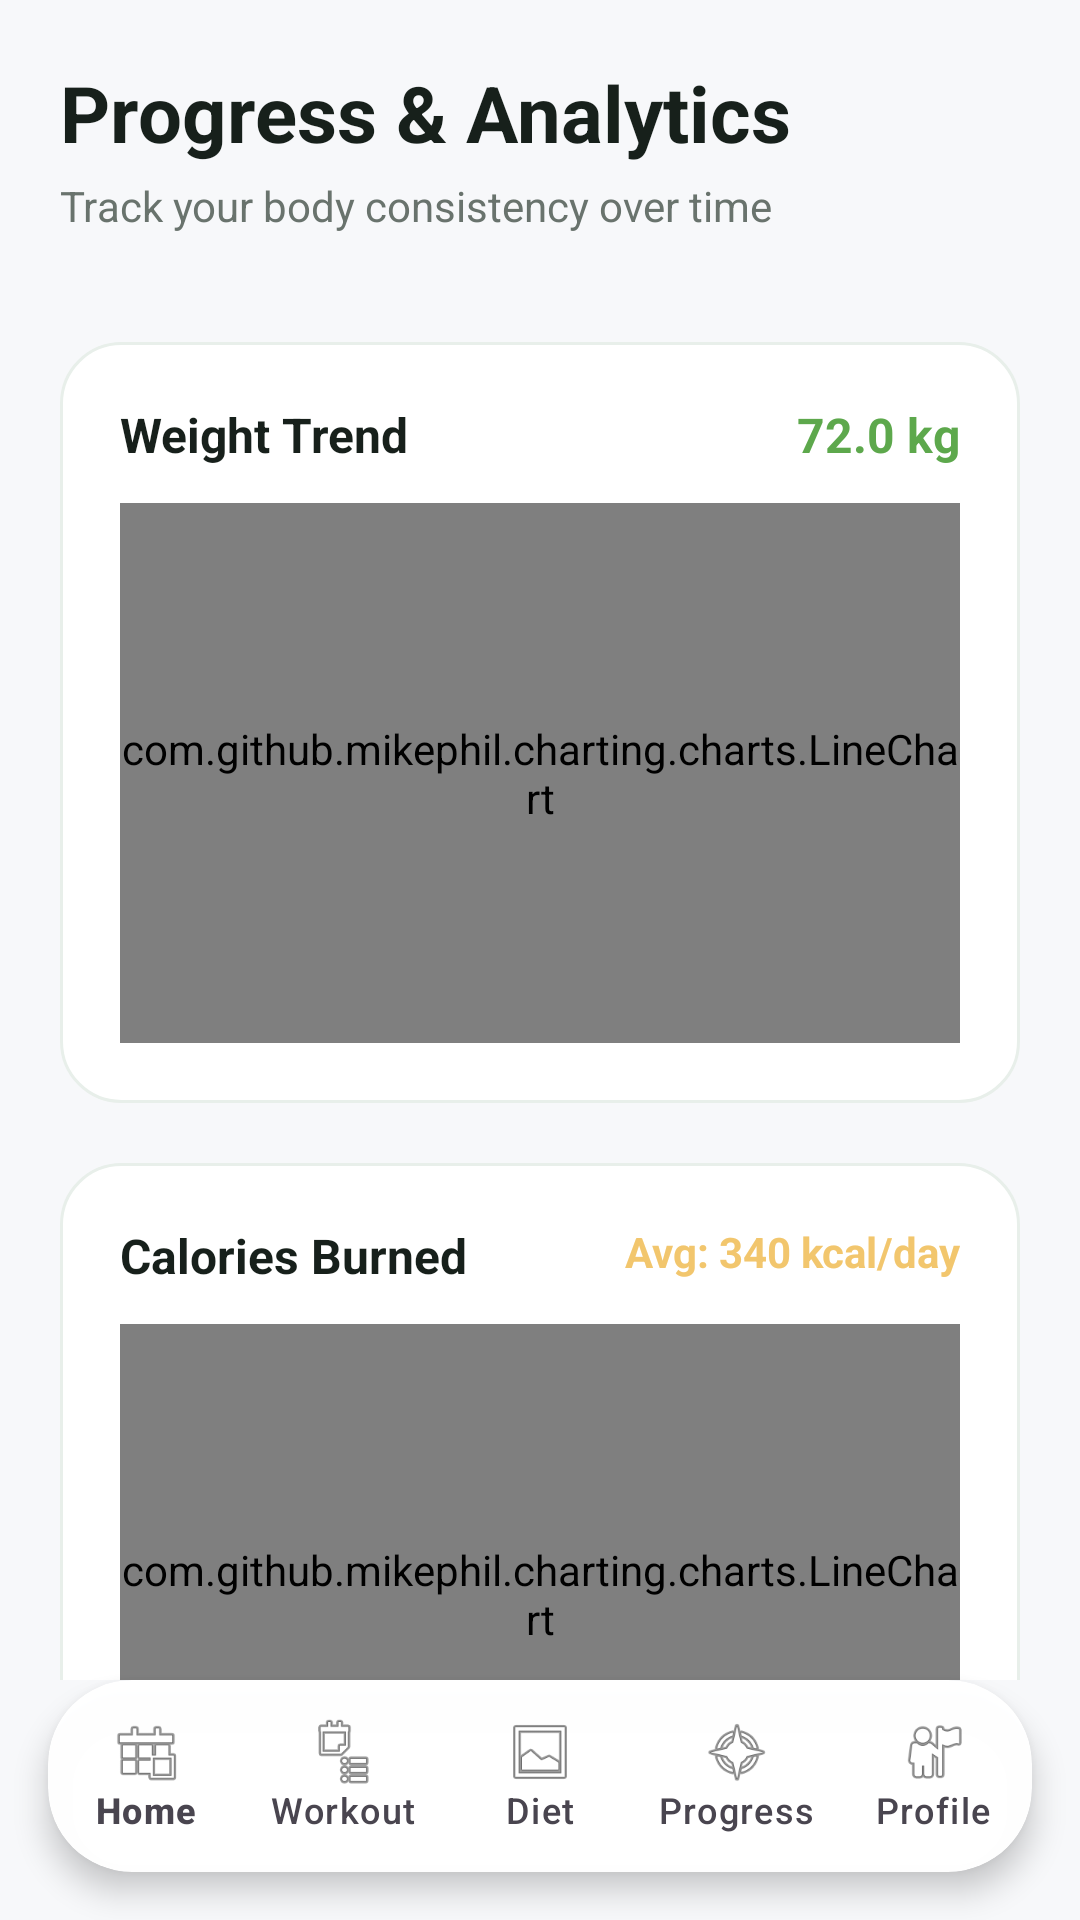

Reconstruct the res/layout file that produces this screen, plus the resources it refers to.
<!-- AndroidManifest.xml: application theme Theme.FitGem -->
<!-- res/layout/activity_progress.xml -->
<?xml version="1.0" encoding="utf-8"?>
<androidx.constraintlayout.widget.ConstraintLayout xmlns:android="http://schemas.android.com/apk/res/android"
    xmlns:app="http://schemas.android.com/apk/res-auto"
    xmlns:tools="http://schemas.android.com/tools"
    android:layout_width="match_parent"
    android:layout_height="match_parent"
    android:background="@color/bg_main"
    tools:context=".ProgressActivity">

    <androidx.core.widget.NestedScrollView
        android:id="@+id/scrollView"
        android:layout_width="match_parent"
        android:layout_height="0dp"
        android:clipToPadding="false"
        android:paddingBottom="100dp"
        app:layout_constraintBottom_toTopOf="@id/bottomNavCard"
        app:layout_constraintTop_toTopOf="parent">

        <LinearLayout
            android:layout_width="match_parent"
            android:layout_height="wrap_content"
            android:orientation="vertical"
            android:padding="20dp">

            <TextView
                android:layout_width="wrap_content"
                android:layout_height="wrap_content"
                android:text="Progress &amp; Analytics"
                android:textColor="@color/text_primary"
                android:textSize="26sp"
                android:textStyle="bold" />

            <TextView
                android:layout_width="wrap_content"
                android:layout_height="wrap_content"
                android:layout_marginTop="4dp"
                android:layout_marginBottom="16dp"
                android:text="Track your body consistency over time"
                android:textColor="@color/text_secondary"
                android:textSize="14sp" />

            
            <HorizontalScrollView
                android:layout_width="match_parent"
                android:layout_height="wrap_content"
                android:layout_marginBottom="20dp"
                android:scrollbars="none">

                <LinearLayout
                    android:id="@+id/filterTabsContainer"
                    android:layout_width="wrap_content"
                    android:layout_height="wrap_content"
                    android:orientation="horizontal" />
            </HorizontalScrollView>

            
            <LinearLayout
                android:layout_width="match_parent"
                android:layout_height="wrap_content"
                android:layout_marginBottom="20dp"
                android:background="@drawable/bg_card"
                android:orientation="vertical"
                android:padding="20dp">

                <RelativeLayout
                    android:layout_width="match_parent"
                    android:layout_height="wrap_content"
                    android:layout_marginBottom="12dp">

                    <TextView
                        android:layout_width="wrap_content"
                        android:layout_height="wrap_content"
                        android:text="Weight Trend"
                        android:textColor="@color/text_primary"
                        android:textSize="16sp"
                        android:textStyle="bold" />

                    <TextView
                        android:id="@+id/tvWeightCurrentVal"
                        android:layout_width="wrap_content"
                        android:layout_height="wrap_content"
                        android:layout_alignParentEnd="true"
                        android:text="72.0 kg"
                        android:textColor="@color/text_green"
                        android:textSize="16sp"
                        android:textStyle="bold" />
                </RelativeLayout>

                <com.github.mikephil.charting.charts.LineChart
                    android:id="@+id/chartWeight"
                    android:layout_width="match_parent"
                    android:layout_height="180dp" />
            </LinearLayout>

            
            <LinearLayout
                android:layout_width="match_parent"
                android:layout_height="wrap_content"
                android:layout_marginBottom="20dp"
                android:background="@drawable/bg_card"
                android:orientation="vertical"
                android:padding="20dp">

                <RelativeLayout
                    android:layout_width="match_parent"
                    android:layout_height="wrap_content"
                    android:layout_marginBottom="12dp">

                    <TextView
                        android:layout_width="wrap_content"
                        android:layout_height="wrap_content"
                        android:text="Calories Burned"
                        android:textColor="@color/text_primary"
                        android:textSize="16sp"
                        android:textStyle="bold" />

                    <TextView
                        android:id="@+id/tvCaloriesAvg"
                        android:layout_width="wrap_content"
                        android:layout_height="wrap_content"
                        android:layout_alignParentEnd="true"
                        android:text="Avg: 340 kcal/day"
                        android:textColor="@color/color_warning"
                        android:textSize="14sp"
                        android:textStyle="bold" />
                </RelativeLayout>

                <com.github.mikephil.charting.charts.LineChart
                    android:id="@+id/chartCalories"
                    android:layout_width="match_parent"
                    android:layout_height="180dp" />
            </LinearLayout>

            
            <LinearLayout
                android:layout_width="match_parent"
                android:layout_height="wrap_content"
                android:layout_marginBottom="20dp"
                android:background="@drawable/bg_card"
                android:orientation="vertical"
                android:padding="20dp">

                <RelativeLayout
                    android:layout_width="match_parent"
                    android:layout_height="wrap_content"
                    android:layout_marginBottom="12dp">

                    <TextView
                        android:layout_width="wrap_content"
                        android:layout_height="wrap_content"
                        android:text="Workout Duration"
                        android:textColor="@color/text_primary"
                        android:textSize="16sp"
                        android:textStyle="bold" />

                    <TextView
                        android:id="@+id/tvWorkoutTotalVal"
                        android:layout_width="wrap_content"
                        android:layout_height="wrap_content"
                        android:layout_alignParentEnd="true"
                        android:text="210 min total"
                        android:textColor="@color/primary_accent"
                        android:textSize="14sp"
                        android:textStyle="bold" />
                </RelativeLayout>

                <com.github.mikephil.charting.charts.BarChart
                    android:id="@+id/chartWorkout"
                    android:layout_width="match_parent"
                    android:layout_height="180dp" />
            </LinearLayout>

        </LinearLayout>
    </androidx.core.widget.NestedScrollView>

    
    <androidx.cardview.widget.CardView
        android:id="@+id/bottomNavCard"
        android:layout_width="match_parent"
        android:layout_height="wrap_content"
        android:layout_marginStart="16dp"
        android:layout_marginEnd="16dp"
        android:layout_marginBottom="16dp"
        app:cardBackgroundColor="@color/nav_bg"
        app:cardCornerRadius="28dp"
        app:cardElevation="6dp"
        app:layout_constraintBottom_toBottomOf="parent"
        app:layout_constraintEnd_toEndOf="parent"
        app:layout_constraintStart_toStartOf="parent">

        <com.google.android.material.bottomnavigation.BottomNavigationView
            android:id="@+id/bottomNav"
            android:layout_width="match_parent"
            android:layout_height="64dp"
            android:background="@android:color/transparent"
            app:elevation="0dp"
            app:itemIconTint="@drawable/nav_item_color"
            app:itemTextColor="@drawable/nav_item_color"
            app:labelVisibilityMode="labeled"
            app:menu="@menu/bottom_nav_menu" />
    </androidx.cardview.widget.CardView>

</androidx.constraintlayout.widget.ConstraintLayout>
<!-- resources referenced by this layout -->
<resources>
  <color name="bg_main">#F7F8FA</color>
  <color name="color_warning">#F2C66D</color>
  <color name="nav_bg">#FAFFFFFF</color>
  <color name="primary_accent">#8EDC7A</color>
  <color name="text_green">#5DA84C</color>
  <color name="text_primary">#17201B</color>
  <color name="text_secondary">#69736D</color>
  <!-- drawable bg_card (drawable) -->
  <?xml version="1.0" encoding="utf-8"?>
  <shape xmlns:android="http://schemas.android.com/apk/res/android"
      android:shape="rectangle">
      <solid android:color="@color/primary_surface" />
      <corners android:radius="20dp" />
      <stroke
          android:width="1dp"
          android:color="@color/card_stroke" />
  </shape>
  <style name="Theme.FitGem" parent="Base.Theme.FitGem" />
  <color name="primary_surface">#FFFFFF</color>
  <color name="card_stroke">#E8EFEA</color>
  <style name="Base.Theme.FitGem" parent="Theme.Material3.DayNight.NoActionBar">
          <item name="colorPrimary">@color/primary_accent</item>
          <item name="colorPrimaryVariant">@color/color_success</item>
          <item name="colorOnPrimary">@color/text_primary</item>
          <item name="colorSecondary">@color/secondary_accent</item>
          <item name="colorOnSecondary">@color/text_primary</item>
          <item name="android:windowBackground">@color/bg_main</item>
          <item name="android:statusBarColor">@color/bg_main</item>
          <item name="android:navigationBarColor">@color/bg_main</item>
          <item name="android:windowLightStatusBar">true</item>
      </style>
  <color name="color_success">#75C98A</color>
  <color name="secondary_accent">#8CC8D8</color>
</resources>
